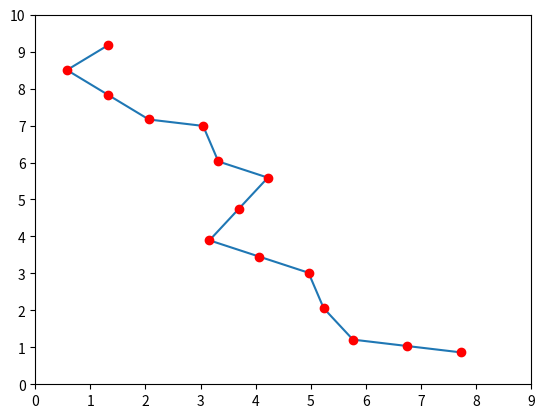

The matplotlib source for this figure:
# [redacted]

'''
TODO:
    - Create methods outlined in notebook
    - Learn how to display a grid system with points connected
'''


from random import uniform, randint
import math
from matplotlib import pyplot as plt



### Define classes needed
class Point:
    def __init__(self, x, y):
        self.x = x
        self.y = y

    def print(self):
        print(self.x)
        print(self.y)



### Define methods needed
def generateStartingPoint(gridWidth, gridHeight):
    # Limit x and y choices to be in a range

    limitX = gridWidth / 10
    limitY = gridHeight / 5

    randomX = uniform(limitX, gridWidth - limitX)
    randomY = uniform(0, limitY)

    return Point(randomX, randomY)



def generateNextPoint(point, distance, startAngle, endAngle, numToGenerate):
    # Generate arc of points in an arc of theta at a set distance from the point

    points = []
    angle = startAngle
    step = (endAngle - startAngle) / numToGenerate

    while angle <= endAngle:
        # Generate point on arc for the angle
        x = point.x + distance * math.cos(math.radians(angle))
        y = point.y + distance * math.sin(math.radians(angle))
        newPoint = Point(x, y)
        points.append(newPoint)
        angle += step
    
    # Randomly select a point in the list
    randomPoint = randint(0, len(points)-1)
    
    return points[randomPoint]



def plotPoints(points):
    xPoints = []
    yPoints = []

    for point in points:
        xPoints.append(point.x)
        yPoints.append(point.y)

    # Plots the points as connected lines
    plt.plot(xPoints, yPoints)
    # Plots the point as a red dot
    plt.plot(xPoints, yPoints, 'ro')



def generateRoute(pointsToGenerate):
    iteration = 0
    points = []
    point = generateStartingPoint(10, 10)
    while iteration <= pointsToGenerate:
        points.append(point)
        point = generateNextPoint(point, 1, 10, 170, 10)
        iteration += 1
    
    plotPoints(points)

    plt.xticks(range(0,10))
    plt.yticks(range(0,10))
    plt.show()

def generateRoute():
    points = []
    gridWidth = 10
    gridHeight = 10
    point = generateStartingPoint(gridWidth, gridHeight)
    while point.y < gridHeight:
        points.append(point)
        point = generateNextPoint(point, 1, 10, 170, 10)
    
    plotPoints(points)

    plt.xticks(range(0,10))
    plt.yticks(range(0,11))
    plt.show()


# Run program
#generateRoute(15)

# Method that generates until at the top
generateRoute()



### Basic test methods

def testGenerateStartingPoint():
    grid = Grid(10, 10)
    startingPoint = generateStartingPoint(grid)
    startingPoint.print()

#testGenerateStartingPoint()

def testGenerateNextPoint():
    startingPoint = generateStartingPoint(10, 10)
    secondPoint = generateNextPoint(startingPoint, 1, 10, 170, 10)
    secondPoint.print()

#testGenerateNextPoint()


'''
PAGES USED FOR HELP

- w3schools and geeks4geeks to get libs
- stack overflow for point on circle circumference
- wikipedia for parametric form

'''